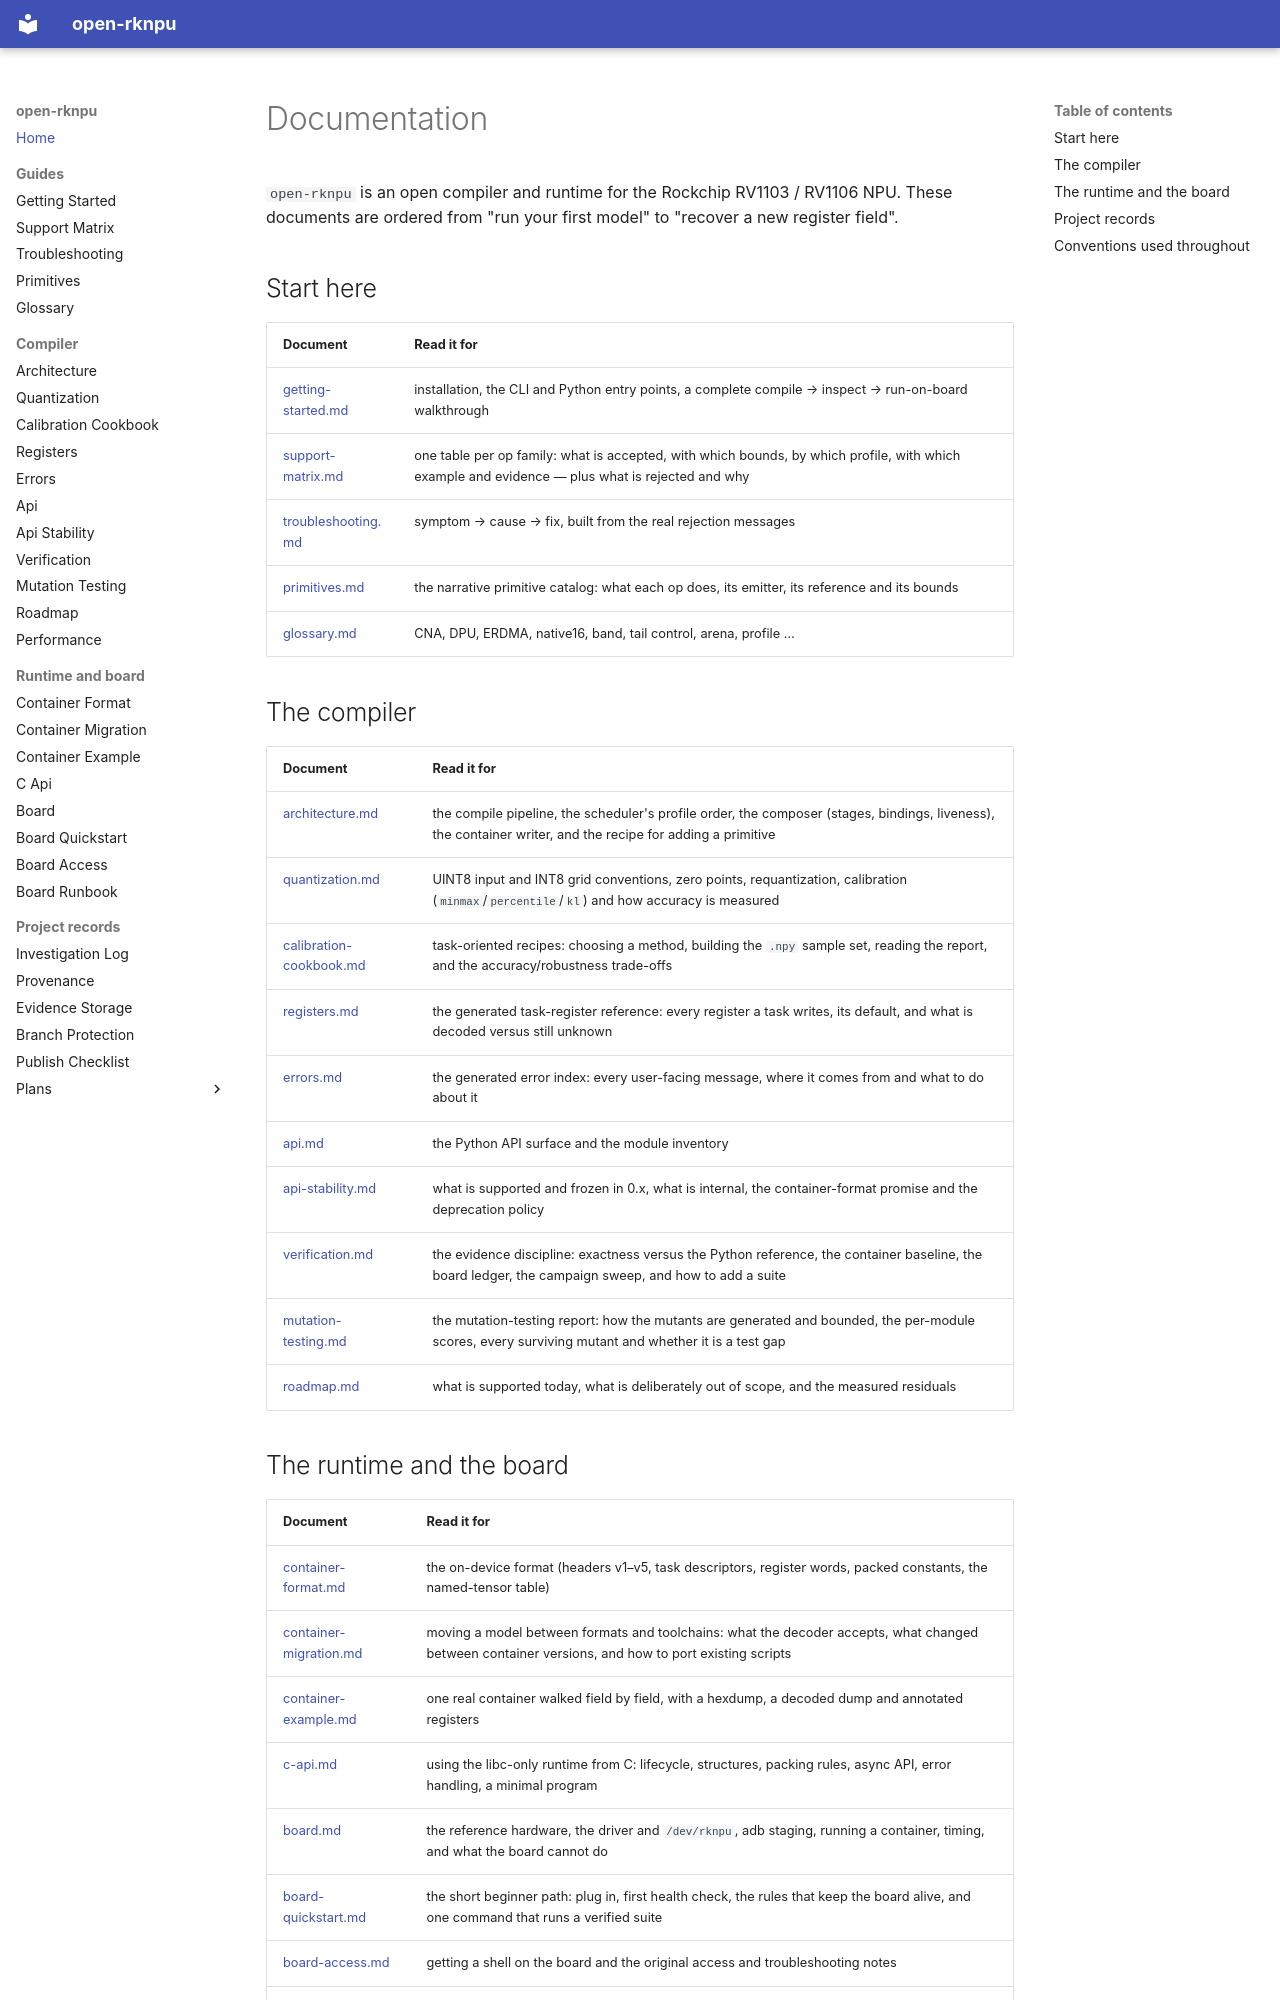

repository: dnhkng/open-rknpu · page: index.html · generator: mkdocs

# Documentation

`open-rknpu` is an open compiler and runtime for the Rockchip RV1103 / RV1106 NPU. These
documents are ordered from "run your first model" to "recover a new register field".

## Start here

| Document | Read it for |
| --- | --- |
| [getting-started.md](getting-started.md) | installation, the CLI and Python entry points, a complete compile → inspect → run-on-board walkthrough |
| [support-matrix.md](support-matrix.md) | one table per op family: what is accepted, with which bounds, by which profile, with which example and evidence — plus what is rejected and why |
| [troubleshooting.md](troubleshooting.md) | symptom → cause → fix, built from the real rejection messages |
| [primitives.md](primitives.md) | the narrative primitive catalog: what each op does, its emitter, its reference and its bounds |
| [glossary.md](glossary.md) | CNA, DPU, ERDMA, native16, band, tail control, arena, profile … |

## The compiler

| Document | Read it for |
| --- | --- |
| [architecture.md](architecture.md) | the compile pipeline, the scheduler's profile order, the composer (stages, bindings, liveness), the container writer, and the recipe for adding a primitive |
| [quantization.md](quantization.md) | UINT8 input and INT8 grid conventions, zero points, requantization, calibration (`minmax`/`percentile`/`kl`) and how accuracy is measured |
| [calibration-cookbook.md](calibration-cookbook.md) | task-oriented recipes: choosing a method, building the `.npy` sample set, reading the report, and the accuracy/robustness trade-offs |
| [registers.md](registers.md) | the generated task-register reference: every register a task writes, its default, and what is decoded versus still unknown |
| [errors.md](errors.md) | the generated error index: every user-facing message, where it comes from and what to do about it |
| [api.md](api.md) | the Python API surface and the module inventory |
| [api-stability.md](api-stability.md) | what is supported and frozen in 0.x, what is internal, the container-format promise and the deprecation policy |
| [verification.md](verification.md) | the evidence discipline: exactness versus the Python reference, the container baseline, the board ledger, the campaign sweep, and how to add a suite |
| [mutation-testing.md](mutation-testing.md) | the mutation-testing report: how the mutants are generated and bounded, the per-module scores, every surviving mutant and whether it is a test gap |
| [roadmap.md](roadmap.md) | what is supported today, what is deliberately out of scope, and the measured residuals |
